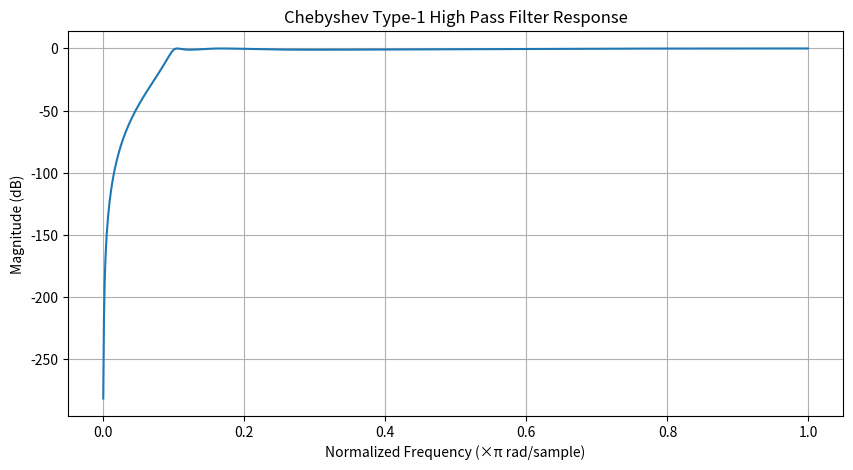

Here is the Python script that generated this plot:
import numpy as np 
import matplotlib.pyplot as plt 
from scipy import signal 

Fs = 2000
fp =200
fs = 100
rp = 1
rs = 40

wp = fp/(Fs/2)
ws = fs/(Fs/2)

N, wn = signal.cheb1ord(ws,wp,rp,rs , analog=False)
print("Order of the filter N =", N)

b,a = signal.cheby1(N , rp ,wn , btype='high' , analog =False)

w,h = signal.freqz(b,a , worN =1024)
plt.figure(figsize=(10, 5))
plt.plot(w/np.pi, 20*np.log10(abs(h)))
plt.title("Chebyshev Type-1 High Pass Filter Response")
plt.xlabel("Normalized Frequency (×π rad/sample)")
plt.ylabel("Magnitude (dB)")
plt.grid(True)
plt.show()
